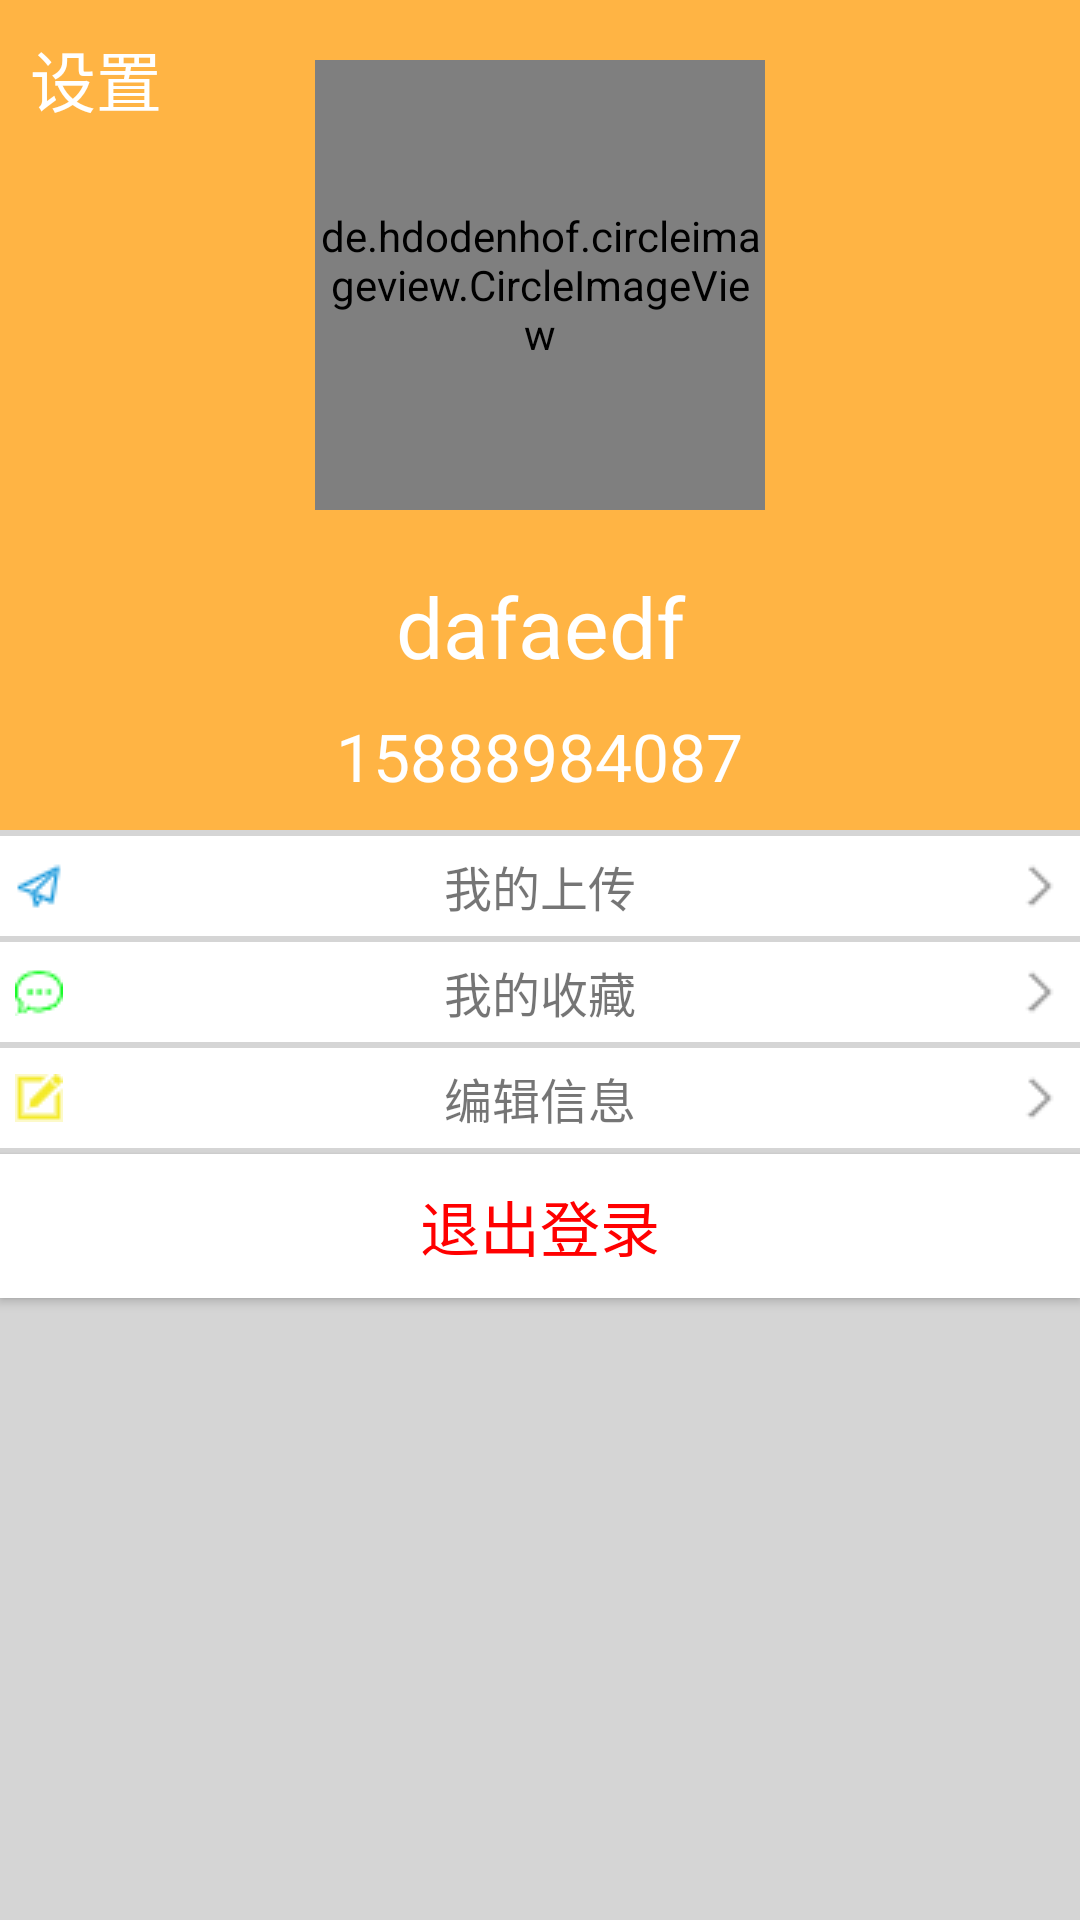

Here is an Android app screen rendered from its layout file. Give the layout XML and the strings, colors and styles it references.
<!-- AndroidManifest.xml: application theme AppTheme -->
<!-- res/layout/myinfo_fragment.xml -->
<?xml version="1.0" encoding="utf-8"?>
<LinearLayout xmlns:android="http://schemas.android.com/apk/res/android"
    android:orientation="vertical"
    android:layout_width="match_parent"
    android:layout_height="match_parent"
    android:background="@color/qianhui">
    <RelativeLayout
        android:layout_width="match_parent"
        android:layout_height="wrap_content"
        android:background="#FFB444"
        android:padding="10dp">
        <TextView
            android:layout_width="wrap_content"
            android:layout_height="wrap_content"
            android:text="设置"
            android:textSize="22sp"
            android:textColor="@color/white"/>
        <de.hdodenhof.circleimageview.CircleImageView
            android:layout_width="150dp"
            android:layout_height="150dp"
            android:layout_marginTop="10dp"
            android:layout_centerHorizontal="true"
            android:src="@drawable/jl"
            android:id="@+id/image"/>
        <EditText
            android:layout_width="250dp"
            android:layout_height="wrap_content"
            android:layout_marginTop="20dp"
            android:id="@+id/edit"
            android:focusableInTouchMode="false"
            android:cursorVisible="false"
            android:focusable="false"
            android:text="dafaedf"
            android:textSize="28sp"
            android:textColor="@color/white"
            android:background="@null"
            android:layout_centerHorizontal="true"
            android:layout_below="@id/image"
            android:gravity="center"
            />
        <Button
            android:layout_width="60dp"
            android:layout_height="40dp"
            android:text="保存"
            android:textSize="16sp"
            android:background="@color/green"
            android:textColor="@color/white"
            android:layout_toRightOf="@+id/edit"
            android:layout_alignBottom="@+id/edit"
            android:layout_marginLeft="15dp"
            android:id="@+id/save"
            android:visibility="invisible"/>
        <TextView
            android:id="@+id/phoneNumber"
            android:layout_width="wrap_content"
            android:layout_height="wrap_content"
            android:text="15888984087"
            android:textColor="@color/white"
            android:textSize="22sp"
            android:layout_marginTop="10dp"
            android:layout_centerHorizontal="true"
            android:layout_below="@+id/edit"/>

    </RelativeLayout>
    <RelativeLayout
        android:layout_marginTop="2dp"
        android:layout_width="match_parent"
        android:layout_height="wrap_content"
        android:id="@+id/upload"
        android:padding="5dp"
        android:background="@drawable/white_press">
        <ImageView
            android:layout_width="wrap_content"
            android:layout_height="wrap_content"
            android:src="@drawable/send"
            android:layout_centerVertical="true"/>
        <TextView
            android:layout_width="wrap_content"
            android:layout_height="wrap_content"
            android:text="我的上传"
            android:layout_centerInParent="true"
            android:textSize="16sp"
            android:layout_centerVertical="true"/>
        <ImageView
            android:layout_width="wrap_content"
            android:layout_height="wrap_content"
            android:src="@drawable/rightarrow"
            android:layout_alignParentRight="true"
            android:layout_centerVertical="true"/>
    </RelativeLayout>

    <RelativeLayout
        android:layout_width="match_parent"
        android:layout_height="wrap_content"
        android:id="@+id/comment"
        android:background="@drawable/white_press"
        android:padding="5dp"
        android:layout_marginTop="2dp">
        <ImageView
            android:layout_width="wrap_content"
            android:layout_height="wrap_content"
            android:src="@drawable/comment"
            android:layout_centerVertical="true"/>
        <TextView
            android:layout_width="wrap_content"
            android:layout_height="wrap_content"
            android:text="我的收藏"
            android:layout_centerInParent="true"
            android:textSize="16sp"
            android:layout_centerVertical="true"/>
        <ImageView
            android:layout_width="wrap_content"
            android:layout_height="wrap_content"
            android:src="@drawable/rightarrow"
            android:layout_alignParentRight="true"
            android:layout_centerVertical="true"/>
    </RelativeLayout>

    <RelativeLayout
        android:layout_width="match_parent"
        android:layout_height="wrap_content"
        android:id="@+id/editinformation"
        android:background="@drawable/white_press"
        android:padding="5dp"
        android:layout_marginTop="2dp">
        <ImageView
            android:layout_width="wrap_content"
            android:layout_height="wrap_content"
            android:src="@drawable/edit"
            android:layout_centerVertical="true"/>
        <TextView
            android:layout_width="wrap_content"
            android:layout_height="wrap_content"
            android:text="编辑信息"
            android:layout_centerInParent="true"
            android:textSize="16sp"
            android:layout_centerVertical="true"/>
        <ImageView
            android:layout_width="wrap_content"
            android:layout_height="wrap_content"
            android:src="@drawable/rightarrow"
            android:layout_alignParentRight="true"
            android:layout_centerVertical="true"/>
    </RelativeLayout>

    <Button
        android:id="@+id/logout"
        android:layout_width="match_parent"
        android:layout_height="wrap_content"
        android:layout_marginTop="2dp"
        android:text="退出登录"
        android:textSize="20sp"
        android:textColor="#FF0000"
        android:background="@drawable/white_press"/>


</LinearLayout>
<!-- resources referenced by this layout -->
<resources>
  <color name="green">#33FF00</color>
  <color name="qianhui">#D5D5D5</color>
  <color name="white">#ffffff</color>
  <!-- drawable comment: png bitmap (drawable, 500 bytes) -->
  <!-- drawable edit: png bitmap (drawable, 300 bytes) -->
  <!-- drawable jl: jpg bitmap (drawable, 45422 bytes) -->
  <!-- drawable rightarrow: png bitmap (drawable, 236 bytes) -->
  <!-- drawable send: png bitmap (drawable, 517 bytes) -->
  <!-- drawable white_press (drawable) -->
  <?xml version="1.0" encoding="utf-8"?>
  <selector xmlns:android="http://schemas.android.com/apk/res/android">
      <item android:state_pressed="false">
          <shape>
              <solid
                  android:color="@color/white"/>
  
          </shape>
  
      </item>
      <item android:state_pressed="true">
          <shape>
              <solid
                  android:color="@color/grad"/>
  
          </shape>
  
      </item>
  
  </selector>
  <style name="AppTheme" parent="Theme.AppCompat.Light.NoActionBar">
          
          <item name="colorPrimary">@color/qianhui</item>
          <item name="colorPrimaryDark">@color/qianhui</item>
          <item name="colorAccent">@color/yellow</item>
      </style>
  <color name="grad">#808080</color>
  <color name="yellow">#EE9611</color>
</resources>
